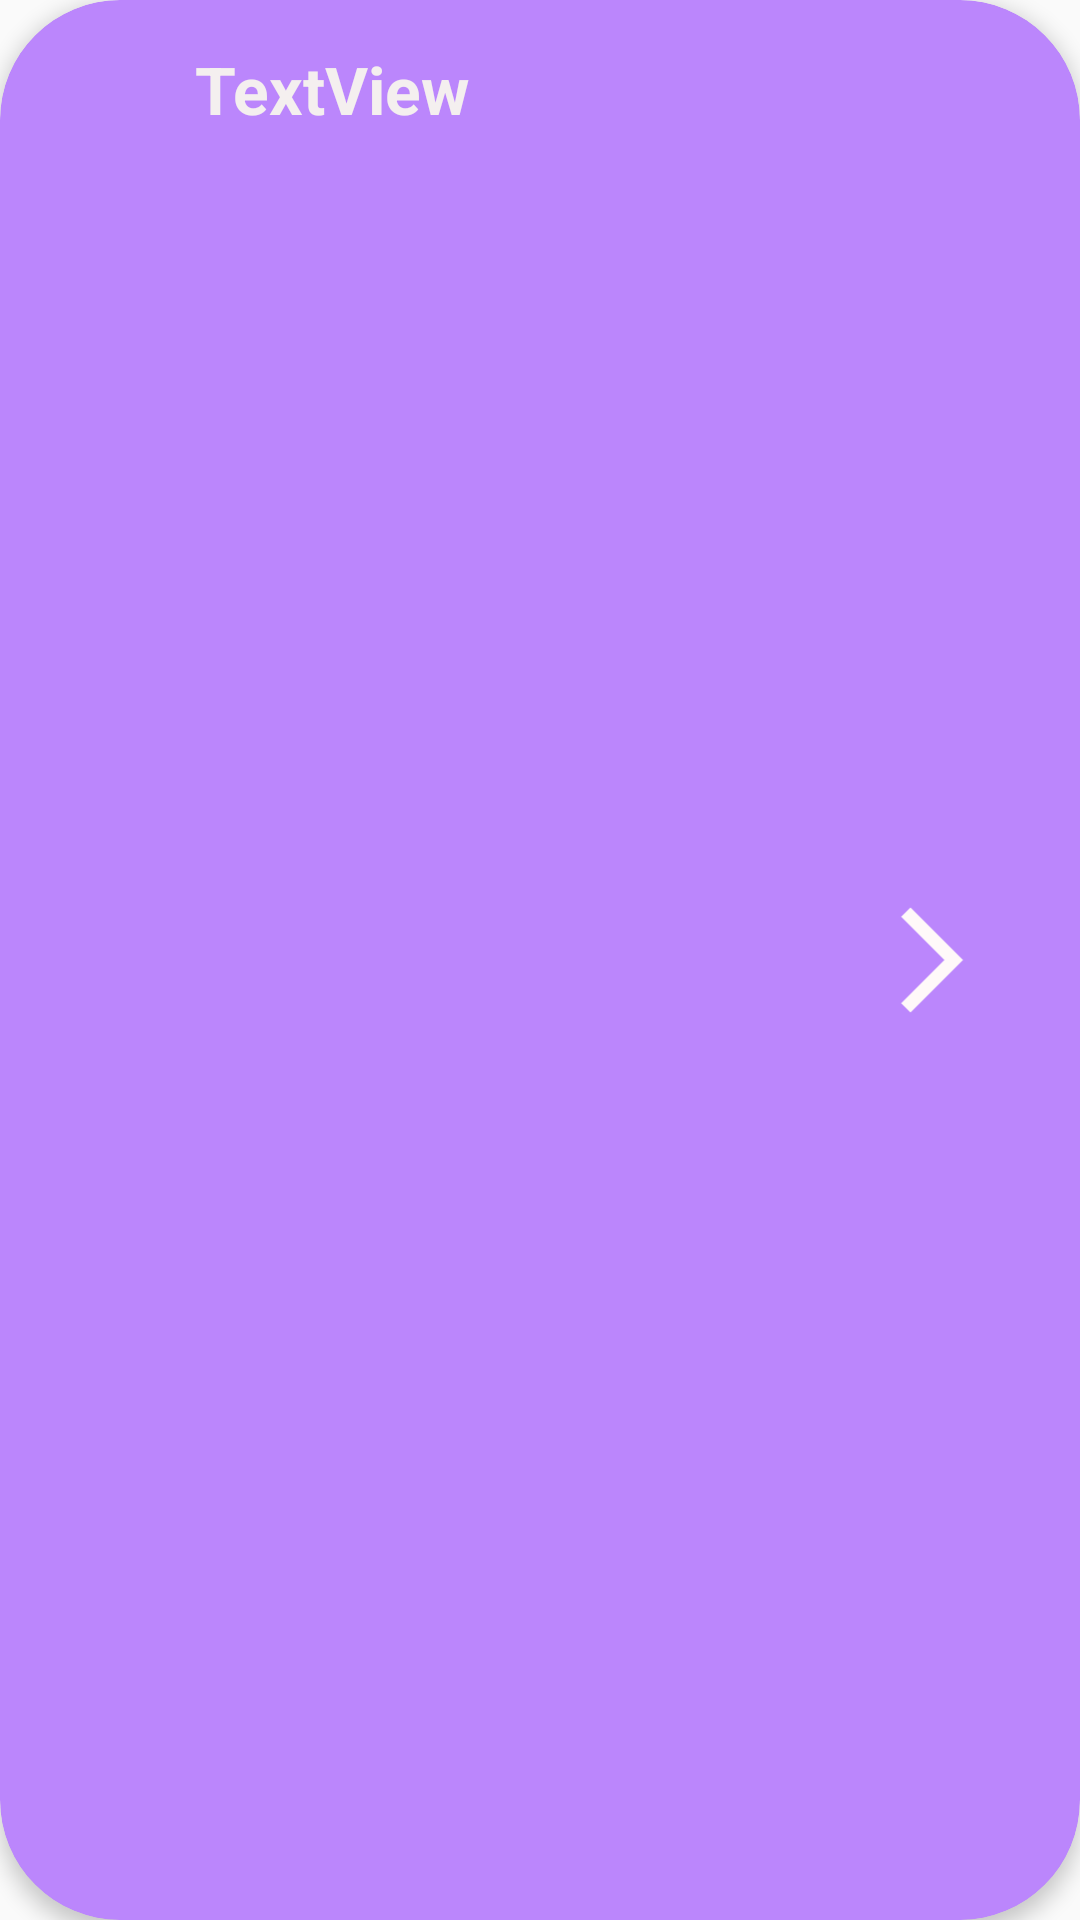

Write the Android layout XML for this screen, with the resource values it uses.
<!-- AndroidManifest.xml: application theme Theme.QuizApp -->
<!-- res/layout/subcategory_design.xml -->
<?xml version="1.0" encoding="utf-8"?>
<androidx.cardview.widget.CardView xmlns:android="http://schemas.android.com/apk/res/android"
    xmlns:app="http://schemas.android.com/apk/res-auto"
    xmlns:tools="http://schemas.android.com/tools"
    android:layout_width="match_parent"
    android:layout_height="wrap_content"
    android:layout_margin="15dp"
    app:cardBackgroundColor="@color/purple_200"
    app:cardCornerRadius="40dp"
    app:cardElevation="4dp">

    <LinearLayout
        android:layout_width="match_parent"
        android:layout_height="match_parent"
        android:orientation="horizontal">

        <ImageView
            android:id="@+id/imageView3"
            android:layout_width="88dp"
            android:layout_height="65dp"
            android:layout_weight="1"
            app:srcCompat="@drawable/admin_logo" />

        <TextView
            android:id="@+id/SubCategoryName"
            android:layout_width="229dp"
            android:layout_height="wrap_content"
            android:layout_margin="15dp"
            android:layout_weight="1"
            android:text="TextView"
            android:textAlignment="textStart"
            android:textColor="#F4EFEF"
            android:textSize="22sp"
            android:textStyle="bold" />

        <ImageView
            android:id="@+id/imageView"
            android:layout_width="79dp"
            android:layout_height="42dp"
            android:layout_gravity="center"
            android:layout_marginRight="10dp"
            app:srcCompat="@drawable/baseline_arrow_forward_ios_24"
            tools:srcCompat="@drawable/baseline_arrow_forward_ios_24" />

    </LinearLayout>
</androidx.cardview.widget.CardView>
<!-- resources referenced by this layout -->
<resources>
  <color name="purple_200">#FFBB86FC</color>
  <!-- drawable baseline_arrow_forward_ios_24 (drawable) -->
  <vector xmlns:android="http://schemas.android.com/apk/res/android" android:autoMirrored="true" android:height="24dp" android:tint="#FFF9F9" android:viewportHeight="24" android:viewportWidth="24" android:width="24dp">
        
      <path android:fillColor="@android:color/white" android:pathData="M6.23,20.23l1.77,1.77l10,-10l-10,-10l-1.77,1.77l8.23,8.23z"/>
      
  </vector>
  <style name="Theme.QuizApp" parent="Base.Theme.QuizApp" />
  <style name="Base.Theme.QuizApp" parent="Theme.AppCompat.DayNight.NoActionBar">
          
  
          <item name="colorPrimary">#BB86FC</item>
          <item name="colorPrimaryDark">#BB86FC</item>
          <item name="colorAccent">#BB86FC</item>
      </style>
</resources>
